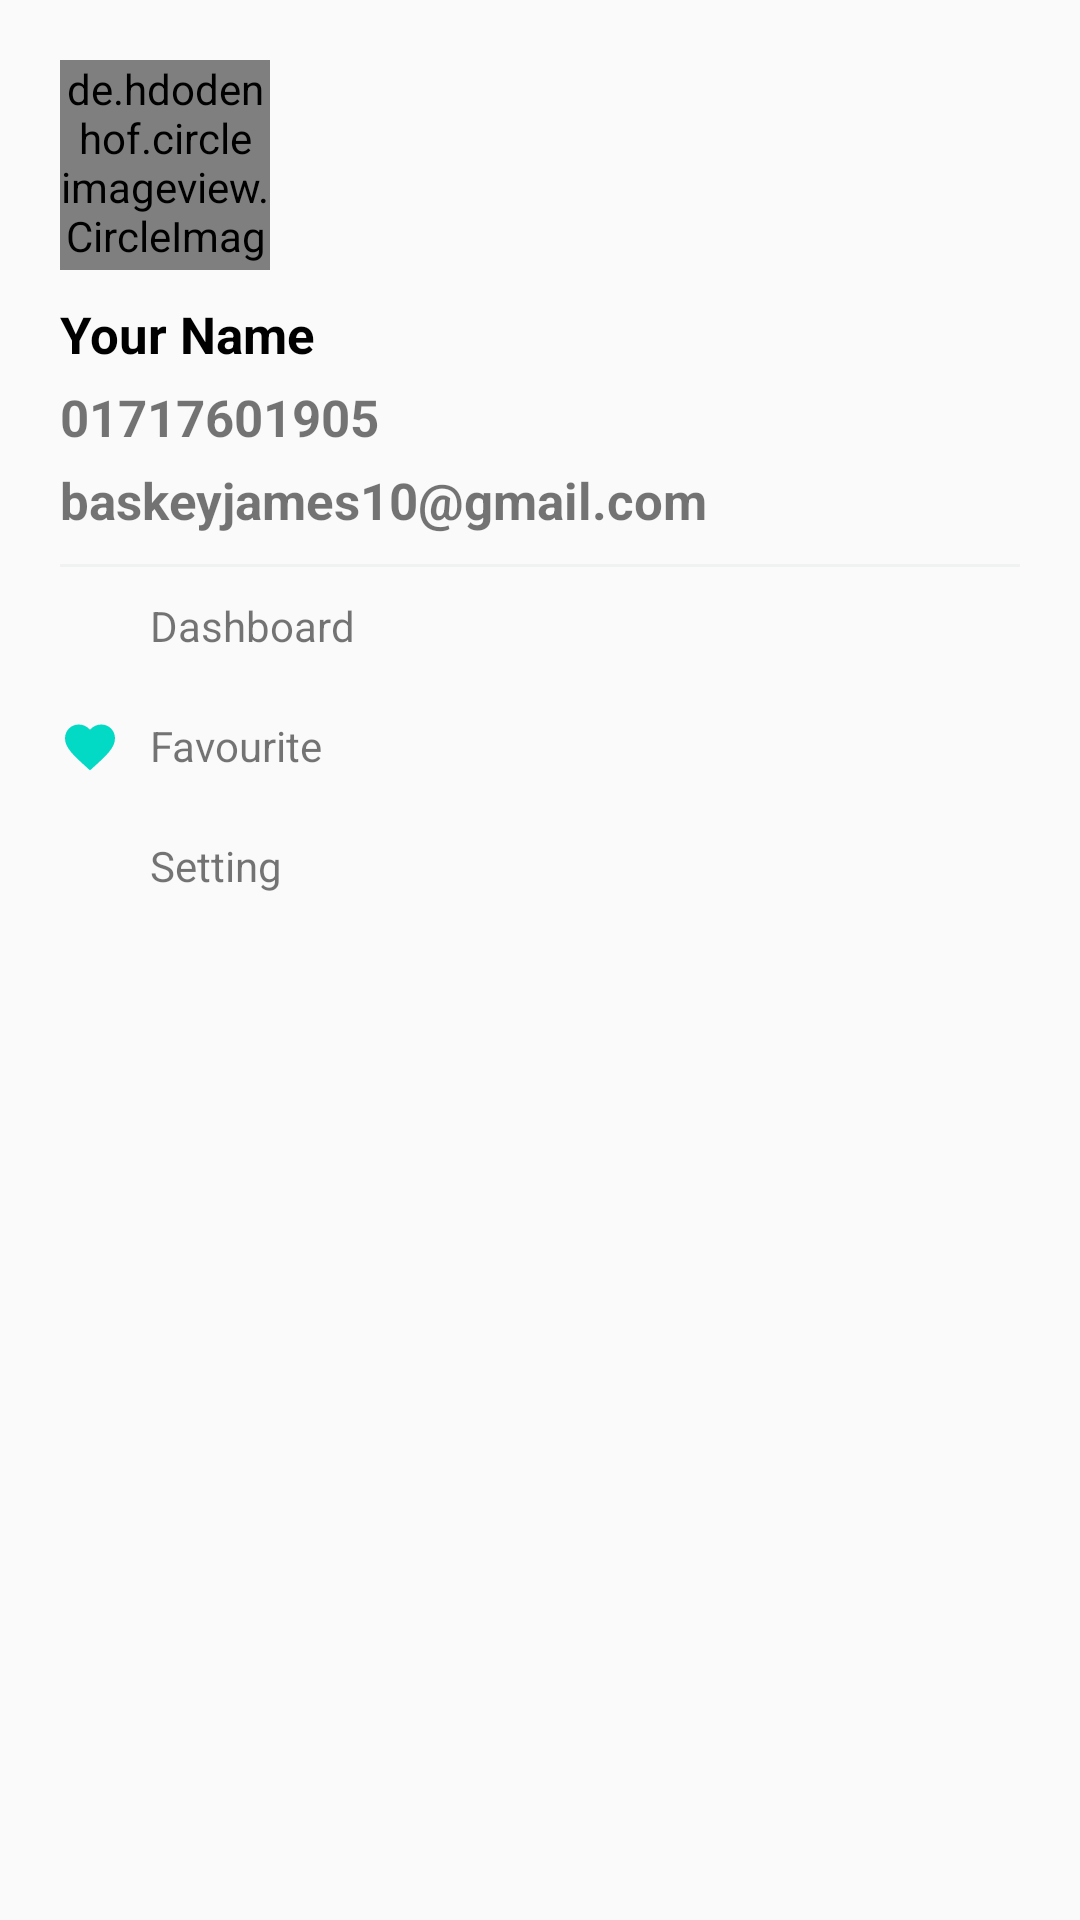

Android layout source for this screen:
<!-- AndroidManifest.xml: application theme Theme.RState -->
<!-- res/layout/layout_side_menu.xml -->
<?xml version="1.0" encoding="utf-8"?>
<LinearLayout xmlns:android="http://schemas.android.com/apk/res/android"
    android:layout_width="match_parent"
    android:layout_height="match_parent"
    android:orientation="vertical"
    android:layout_margin="10dp"
    xmlns:app="http://schemas.android.com/apk/res-auto">

    <LinearLayout
        android:layout_margin="20dp"
        android:orientation="vertical"
        android:layout_width="match_parent"
        android:layout_height="wrap_content">
        <de.hdodenhof.circleimageview.CircleImageView
            android:id="@+id/side_menu_person_image"
            android:src="@drawable/person_icon"
            app:civ_border_color="@color/red"
            app:civ_border_width="2dp"
            app:civ_border_overlay="true"
            android:layout_width="70dp"
            android:layout_height="70dp"/>
        <TextView
            android:id="@+id/side_menu_person_name"
            android:text="Your Name"
            android:textColor="@color/black"
            android:textStyle="bold"
            android:textSize="17sp"
            android:layout_marginTop="10dp"
            android:layout_width="match_parent"
            android:layout_height="wrap_content"/>
        <TextView
            android:id="@+id/side_menu_person_mobile"
            android:text="01717601905"
            android:textStyle="bold"
            android:textSize="17sp"
            android:layout_marginTop="5dp"
            android:layout_width="match_parent"
            android:layout_height="wrap_content"/>
        <TextView
            android:id="@+id/side_menu_person_email"
            android:text="baskeyjames10@gmail.com"
            android:textStyle="bold"
            android:textSize="17sp"
            android:layout_marginTop="5dp"
            android:layout_width="match_parent"
            android:layout_height="wrap_content"/>

        <View
            android:layout_marginTop="10dp"
            android:background="@color/gray"
            android:layout_width="match_parent"
            android:layout_height="1dp"/>

        <LinearLayout
            android:id="@+id/side_menu_dashboard_btn"
            android:orientation="horizontal"
            android:layout_marginTop="10dp"
            android:layout_width="match_parent"
            android:layout_height="wrap_content">

            <ImageView
                android:src="@drawable/ic_baseline_dashboard_24"
                android:layout_width="20dp"
                android:layout_height="20dp"
                app:tint="@color/teal_200" />
            <TextView
                android:layout_marginLeft="10dp"
                android:text="Dashboard"
                android:layout_width="wrap_content"
                android:layout_height="match_parent"/>
        </LinearLayout>

        <LinearLayout
            android:id="@+id/side_menu_favourite_btn"
            android:orientation="horizontal"
            android:layout_marginTop="20dp"
            android:layout_width="match_parent"
            android:layout_height="wrap_content">

            <ImageView
                android:src="@drawable/ic_baseline_favorite_24"
                android:layout_width="20dp"
                android:layout_height="20dp"
                app:tint="@color/teal_200" />
            <TextView
                android:layout_marginLeft="10dp"
                android:text="Favourite"
                android:layout_width="wrap_content"
                android:layout_height="match_parent"/>
        </LinearLayout>

        <LinearLayout
            android:id="@+id/side_menu_setting_btn"
            android:orientation="horizontal"
            android:layout_marginTop="20dp"
            android:layout_width="match_parent"
            android:layout_height="wrap_content">

            <ImageView
                android:src="@drawable/ic_baseline_settings_24"
                android:layout_width="20dp"
                android:layout_height="20dp"
                app:tint="@color/teal_200" />
            <TextView
                android:layout_marginLeft="10dp"
                android:text="Setting"
                android:layout_width="wrap_content"
                android:layout_height="match_parent"/>
        </LinearLayout>


    </LinearLayout>
</LinearLayout>
<!-- resources referenced by this layout -->
<resources>
  <color name="black">#FF000000</color>
  <color name="gray">#F0F1F1</color>
  <color name="red">#ff22</color>
  <color name="teal_200">#FF03DAC5</color>
  <!-- drawable ic_baseline_favorite_24 (drawable) -->
  <vector android:height="24dp" android:tint="#FF1F09"
      android:viewportHeight="24" android:viewportWidth="24"
      android:width="24dp" xmlns:android="http://schemas.android.com/apk/res/android">
      <path android:fillColor="@android:color/white" android:pathData="M12,21.35l-1.45,-1.32C5.4,15.36 2,12.28 2,8.5 2,5.42 4.42,3 7.5,3c1.74,0 3.41,0.81 4.5,2.09C13.09,3.81 14.76,3 16.5,3 19.58,3 22,5.42 22,8.5c0,3.78 -3.4,6.86 -8.55,11.54L12,21.35z"/>
  </vector>
  <style name="Theme.RState" parent="Theme.AppCompat.DayNight.NoActionBar">
          
          <item name="colorPrimary">@color/gray</item>
          <item name="colorPrimaryVariant">@color/gray</item>
          <item name="colorOnPrimary">@color/white</item>
          
          <item name="colorSecondary">@color/teal_200</item>
          <item name="colorSecondaryVariant">@color/teal_700</item>
          <item name="colorOnSecondary">@color/black</item>
          
          <item name="android:statusBarColor" tools:targetApi="l">?attr/colorPrimaryVariant</item>
          
          <item name="android:windowDisablePreview">true</item>
      </style>
  <color name="white">#FFFFFFFF</color>
  <color name="teal_700">#FF018786</color>
</resources>
